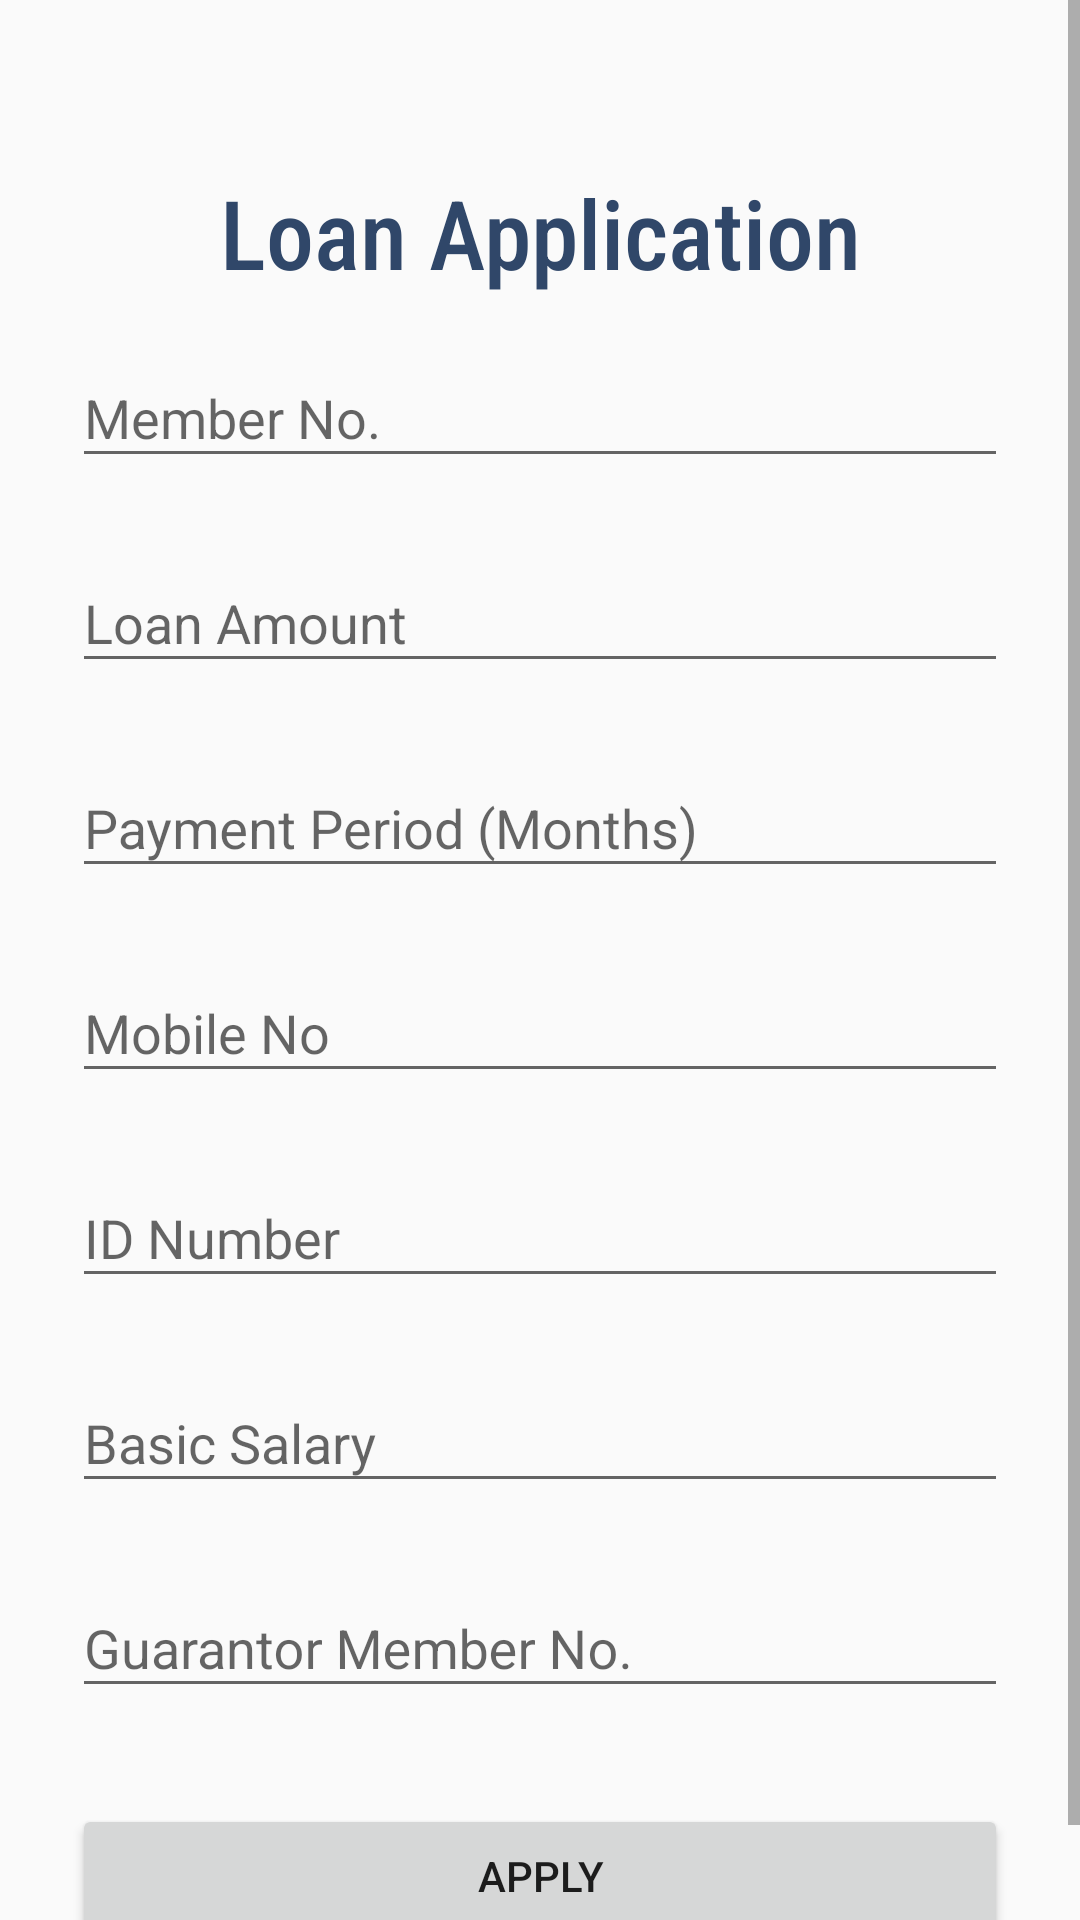

Here is an Android app screen rendered from its layout file. Give the layout XML and the strings, colors and styles it references.
<!-- AndroidManifest.xml: application theme AppTheme -->
<!-- res/layout/activity_loan_application.xml -->
<?xml version="1.0" encoding="utf-8"?>
<ScrollView xmlns:android="http://schemas.android.com/apk/res/android"
    android:layout_width="match_parent"
    android:layout_height="match_parent"
    xmlns:tools="http://schemas.android.com/tools"
    android:fitsSystemWindows="true"
    tools:context=".LoanApplicationActivity">

        <LinearLayout
            android:orientation="vertical"
            android:layout_width="match_parent"
            android:layout_height="match_parent"
            android:paddingTop="56dp"
            android:paddingLeft="24dp"
            android:paddingRight="24dp">

            <TextView
                android:layout_width="match_parent"
                android:layout_height="match_parent"
                android:text="Loan Application"
                android:fontFamily="sans-serif-condensed-medium"
                android:textColor="#304769"
                android:textSize="32dp"
                android:gravity="center"/>

            <android.support.design.widget.TextInputLayout
                android:layout_width="match_parent"
                android:layout_height="wrap_content"
                android:layout_marginTop="8dp"
                android:layout_marginBottom="8dp">
                <EditText android:id="@+id/etmemberno"
                    android:layout_width="match_parent"
                    android:layout_height="wrap_content"
                    android:inputType="textPersonName"
                    android:hint="Member No." />
            </android.support.design.widget.TextInputLayout>

            <android.support.design.widget.TextInputLayout
                android:layout_width="match_parent"
                android:layout_height="wrap_content"
                android:layout_marginTop="8dp"
                android:layout_marginBottom="8dp">
                <EditText android:id="@+id/etLoanAmount"
                    android:layout_width="match_parent"
                    android:layout_height="wrap_content"
                    android:inputType="numberDecimal"
                    android:hint="Loan Amount" />
            </android.support.design.widget.TextInputLayout>

            <android.support.design.widget.TextInputLayout
                android:layout_width="match_parent"
                android:layout_height="wrap_content"
                android:layout_marginTop="8dp"
                android:layout_marginBottom="8dp">
                <EditText android:id="@+id/etPaymentPeriod"
                    android:layout_width="match_parent"
                    android:layout_height="wrap_content"
                    android:inputType="number"
                    android:hint="Payment Period (Months)" />
            </android.support.design.widget.TextInputLayout>

            <android.support.design.widget.TextInputLayout
                android:layout_width="match_parent"
                android:layout_height="wrap_content"
                android:layout_marginTop="8dp"
                android:layout_marginBottom="8dp">
                <EditText android:id="@+id/etMobileNo"
                    android:layout_width="match_parent"
                    android:layout_height="wrap_content"
                    android:inputType="number"
                    android:hint="Mobile No" />
            </android.support.design.widget.TextInputLayout>

            <android.support.design.widget.TextInputLayout
                android:layout_width="match_parent"
                android:layout_height="wrap_content"
                android:layout_marginTop="8dp"
                android:layout_marginBottom="8dp">
                <EditText android:id="@+id/etIDNumber"
                    android:layout_width="match_parent"
                    android:layout_height="wrap_content"
                    android:inputType="number"
                    android:hint="ID Number" />
            </android.support.design.widget.TextInputLayout>

            <android.support.design.widget.TextInputLayout
                android:layout_width="match_parent"
                android:layout_height="wrap_content"
                android:layout_marginTop="8dp"
                android:layout_marginBottom="8dp">
                <EditText android:id="@+id/etBasicSalary"
                    android:layout_width="match_parent"
                    android:layout_height="wrap_content"
                    android:inputType="numberDecimal"
                    android:hint="Basic Salary"/>
            </android.support.design.widget.TextInputLayout>

            <android.support.design.widget.TextInputLayout
                android:layout_width="match_parent"
                android:layout_height="wrap_content"
                android:layout_marginTop="8dp"
                android:layout_marginBottom="8dp">
                <EditText android:id="@+id/etGuarantorNo"
                    android:layout_width="match_parent"
                    android:layout_height="wrap_content"
                    android:inputType="text"
                    android:hint="Guarantor Member No."/>
            </android.support.design.widget.TextInputLayout>

            <android.support.v7.widget.AppCompatButton
                android:id="@+id/btnApply"
                android:layout_width="fill_parent"
                android:layout_height="wrap_content"
                android:layout_marginTop="24dp"
                android:layout_marginBottom="24dp"
                android:padding="12dp"
                android:text="Apply"/>

        </LinearLayout>
    </ScrollView>
<!-- resources referenced by this layout -->
<resources>
  <style name="AppTheme" parent="Theme.AppCompat.Light.DarkActionBar">
          
          <item name="colorPrimary">@color/colorPrimary</item>
          <item name="colorPrimaryDark">@color/colorPrimaryDark</item>
          <item name="colorAccent">@color/colorAccent</item>
      </style>
  <color name="colorPrimary">#008577</color>
  <color name="colorPrimaryDark">#00574B</color>
  <color name="colorAccent">#D81B60</color>
</resources>
